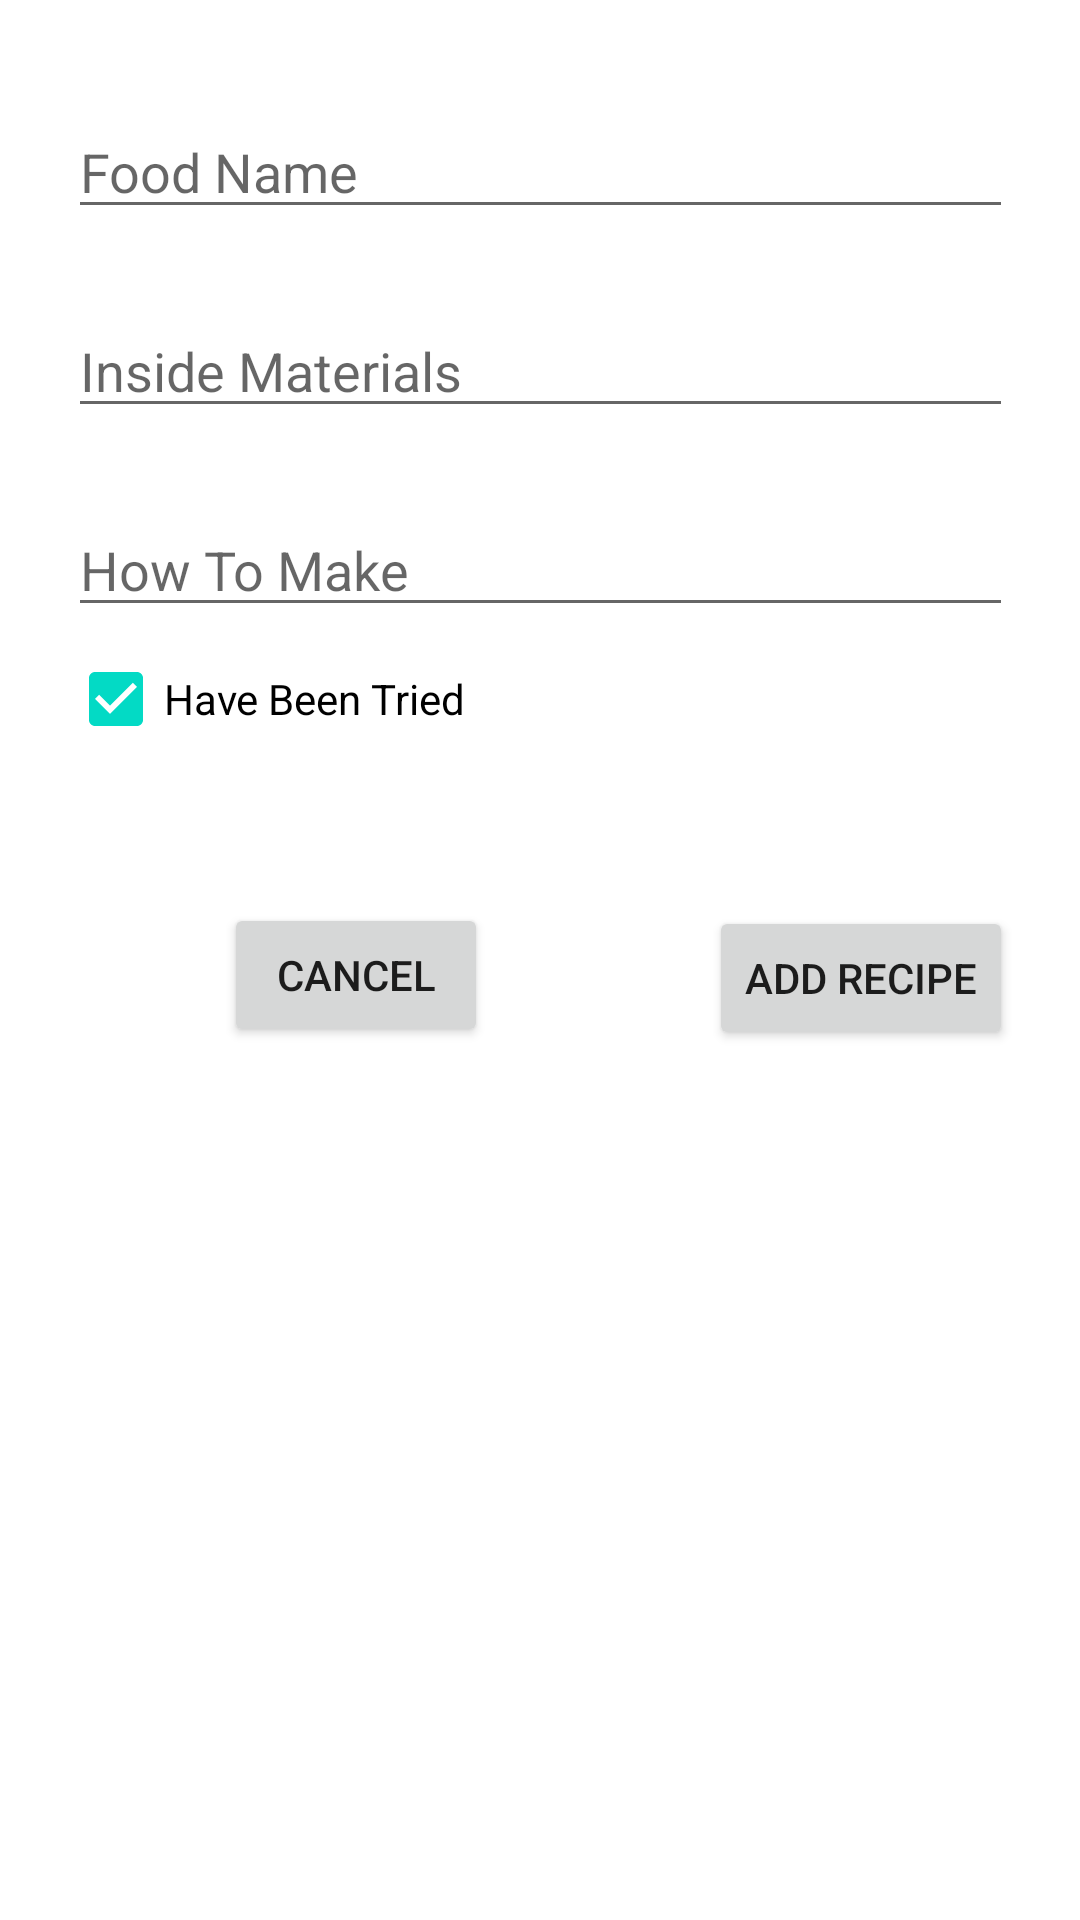

Reconstruct the res/layout file that produces this screen, plus the resources it refers to.
<!-- AndroidManifest.xml: application theme Theme.Murat_ZeynelCumhur_Recipe -->
<!-- res/layout/add_recipe_dialog.xml -->
<?xml version="1.0" encoding="utf-8"?>
<androidx.constraintlayout.widget.ConstraintLayout
    xmlns:android="http://schemas.android.com/apk/res/android"
    xmlns:app="http://schemas.android.com/apk/res-auto"
    xmlns:tools="http://schemas.android.com/tools"
    android:layout_width="match_parent"
    android:layout_height="match_parent">

    <EditText
        android:id="@+id/editTextFoodName"
        android:layout_width="wrap_content"
        android:layout_height="wrap_content"
        android:ems="15"
        android:layout_marginTop="35dp"
        android:hint="@string/textViewFoodName"
        android:inputType="textPersonName"
        app:layout_constraintEnd_toEndOf="parent"
        app:layout_constraintStart_toStartOf="parent"
        app:layout_constraintTop_toTopOf="parent"
        android:importantForAutofill="no" />

    <EditText
        android:id="@+id/editTextInsideMaterials"
        android:layout_width="wrap_content"
        android:layout_height="wrap_content"
        android:layout_marginTop="25dp"
        android:ems="15"
        android:hint="@string/textViewInsideMaterials"
        android:inputType="textPersonName"
        app:layout_constraintStart_toStartOf="@+id/editTextFoodName"
        app:layout_constraintTop_toBottomOf="@+id/editTextFoodName"
        android:importantForAutofill="no" />

    <EditText
        android:id="@+id/editTextHowToMake"
        android:layout_width="wrap_content"
        android:layout_height="wrap_content"
        android:layout_marginTop="25dp"
        android:ems="15"
        android:hint="@string/textViewHowToMake"
        android:inputType="textPersonName"
        app:layout_constraintStart_toStartOf="@+id/editTextInsideMaterials"
        app:layout_constraintTop_toBottomOf="@+id/editTextInsideMaterials"
        android:importantForAutofill="no" />

    <CheckBox
        android:id="@+id/checkBoxTried"
        android:layout_width="wrap_content"
        android:layout_height="wrap_content"
        android:checked="true"
        android:text="@string/have_been_tried"
        app:layout_constraintStart_toStartOf="@+id/editTextHowToMake"
        app:layout_constraintTop_toBottomOf="@+id/editTextHowToMake" />

    <Button
        android:id="@+id/buttonAddDialog"
        android:layout_width="wrap_content"
        android:layout_height="wrap_content"
        android:layout_marginTop="45dp"
        android:text="@string/adding_recipe"
        app:layout_constraintEnd_toEndOf="@+id/editTextHowToMake"
        app:layout_constraintTop_toBottomOf="@+id/checkBoxTried" />

    <Button
        android:id="@+id/buttonCancelDialog"
        android:layout_width="wrap_content"
        android:layout_height="wrap_content"
        android:layout_marginTop="44dp"
        android:text="@string/cancel"
        app:layout_constraintEnd_toStartOf="@+id/buttonAddDialog"
        app:layout_constraintHorizontal_bias="0.415"
        app:layout_constraintStart_toStartOf="@+id/checkBoxTried"
        app:layout_constraintTop_toBottomOf="@+id/checkBoxTried" />

</androidx.constraintlayout.widget.ConstraintLayout>
<!-- resources referenced by this layout -->
<resources>
  <string name="adding_recipe">add recipe</string>
  <string name="cancel">Cancel</string>
  <string name="have_been_tried">Have Been Tried</string>
  <string name="textViewFoodName">Food Name</string>
  <string name="textViewHowToMake">How To Make</string>
  <string name="textViewInsideMaterials">Inside Materials</string>
  <style name="Theme.Murat_ZeynelCumhur_Recipe" parent="Theme.MaterialComponents.DayNight.NoActionBar">
          
          <item name="colorPrimary">@color/purple_500</item>
          <item name="colorPrimaryVariant">@color/purple_700</item>
          <item name="colorOnPrimary">@color/white</item>
          
          <item name="colorSecondary">@color/teal_200</item>
          <item name="colorSecondaryVariant">@color/teal_700</item>
          <item name="colorOnSecondary">@color/black</item>
          
          <item name="android:statusBarColor" tools:targetApi="l">?attr/colorPrimaryVariant</item>
          
      </style>
  <!-- not gathered from this repository: default colours our renderer supplied (Android Studio template values) -->
  <color name="purple_500">#FF6200EE</color>
  <color name="purple_700">#FF3700B3</color>
  <color name="teal_200">#FF03DAC5</color>
  <color name="teal_700">#FF018786</color>
  <color name="black">#FF000000</color>
  <color name="white">#FFFFFFFF</color>
</resources>
